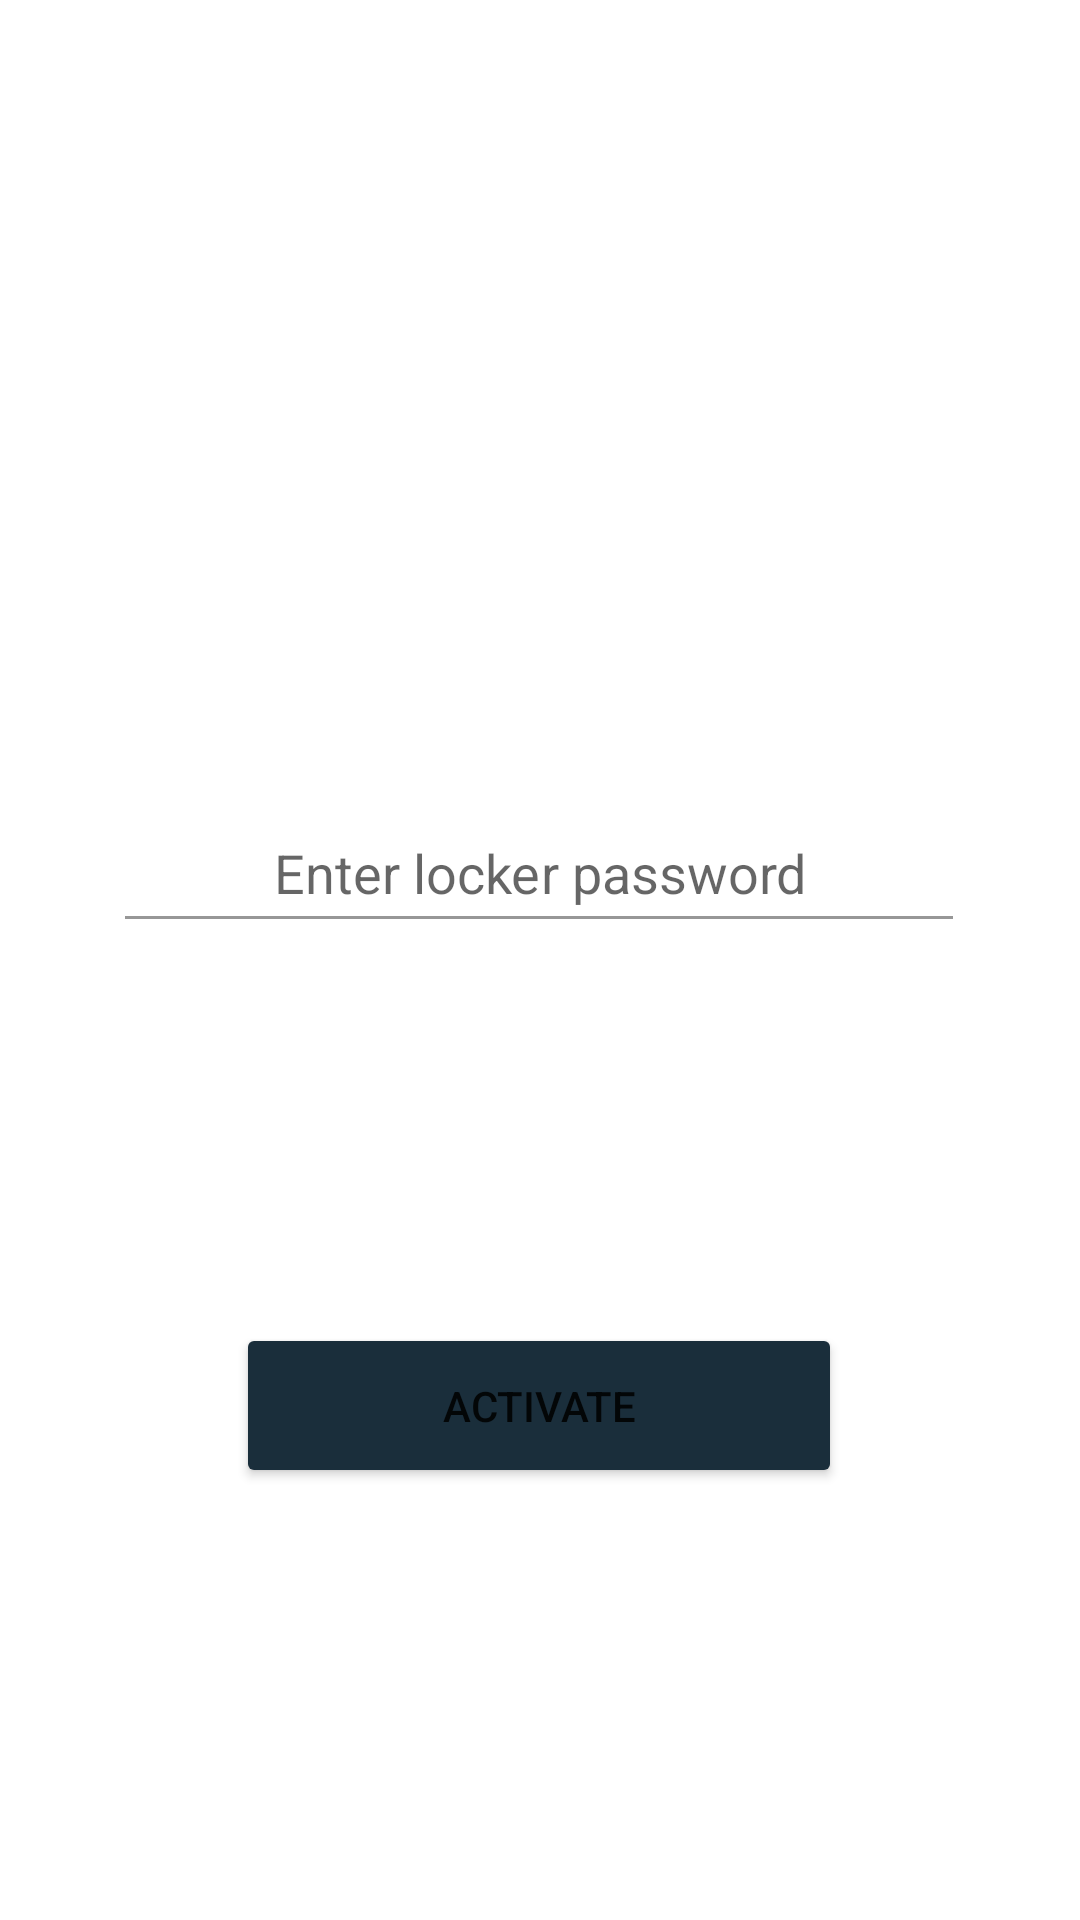

Write the Android layout XML for this screen, with the resource values it uses.
<!-- AndroidManifest.xml: application theme Theme.Locker -->
<!-- res/layout/activity_password.xml -->
<?xml version="1.0" encoding="utf-8"?>
<androidx.constraintlayout.widget.ConstraintLayout xmlns:android="http://schemas.android.com/apk/res/android"
    xmlns:app="http://schemas.android.com/apk/res-auto"
    xmlns:tools="http://schemas.android.com/tools"
    android:layout_width="match_parent"
    android:layout_height="match_parent"
    android:background="#FFFF"
    android:backgroundTint="#FFFFFF"
    android:textAlignment="center"
    tools:context=".password">

    <EditText
        android:id="@+id/lockerpassword"
        android:layout_width="284dp"
        android:layout_height="50dp"
        android:backgroundTint="#979797"
        android:ems="10"
        android:hint="Enter locker password"
        android:inputType="textPassword"
        android:textAlignment="center"
        android:textColorHighlight="#B0BEC5"
        app:flow_horizontalAlign="center"
        app:flow_verticalAlign="center"
        app:layout_constraintBottom_toBottomOf="parent"
        app:layout_constraintEnd_toEndOf="parent"
        app:layout_constraintHorizontal_bias="0.496"
        app:layout_constraintStart_toStartOf="parent"
        app:layout_constraintTop_toTopOf="parent"
        app:layout_constraintVertical_bias="0.448" />

    <Button
        android:id="@+id/btn"
        android:layout_width="202dp"
        android:layout_height="55dp"
        android:backgroundTint="#1A2E3B"
        android:text="activate"
        app:cornerRadius="15dp"
        app:layout_constraintBottom_toBottomOf="parent"
        app:layout_constraintEnd_toEndOf="parent"
        app:layout_constraintHorizontal_bias="0.497"
        app:layout_constraintStart_toStartOf="parent"
        app:layout_constraintTop_toBottomOf="@+id/lockerpassword"
        app:layout_constraintVertical_bias="0.468" />
</androidx.constraintlayout.widget.ConstraintLayout>
<!-- resources referenced by this layout -->
<resources>
  <style name="Theme.Locker" parent="Theme.MaterialComponents.Light.NoActionBar">
          
          <item name="colorPrimary">@color/black</item>
          <item name="colorPrimaryVariant">@color/black</item>
          <item name="colorOnPrimary">@color/white</item>
          
          <item name="colorSecondary">@color/white</item>
          <item name="colorSecondaryVariant">@color/white</item>
          <item name="colorOnSecondary">@color/black</item>
          
          <item name="android:statusBarColor">?attr/colorPrimaryVariant</item>
          
      </style>
  <!-- not gathered from this repository: default colours our renderer supplied (Android Studio template values) -->
  <color name="black">#FF000000</color>
  <color name="white">#FFFFFFFF</color>
</resources>
